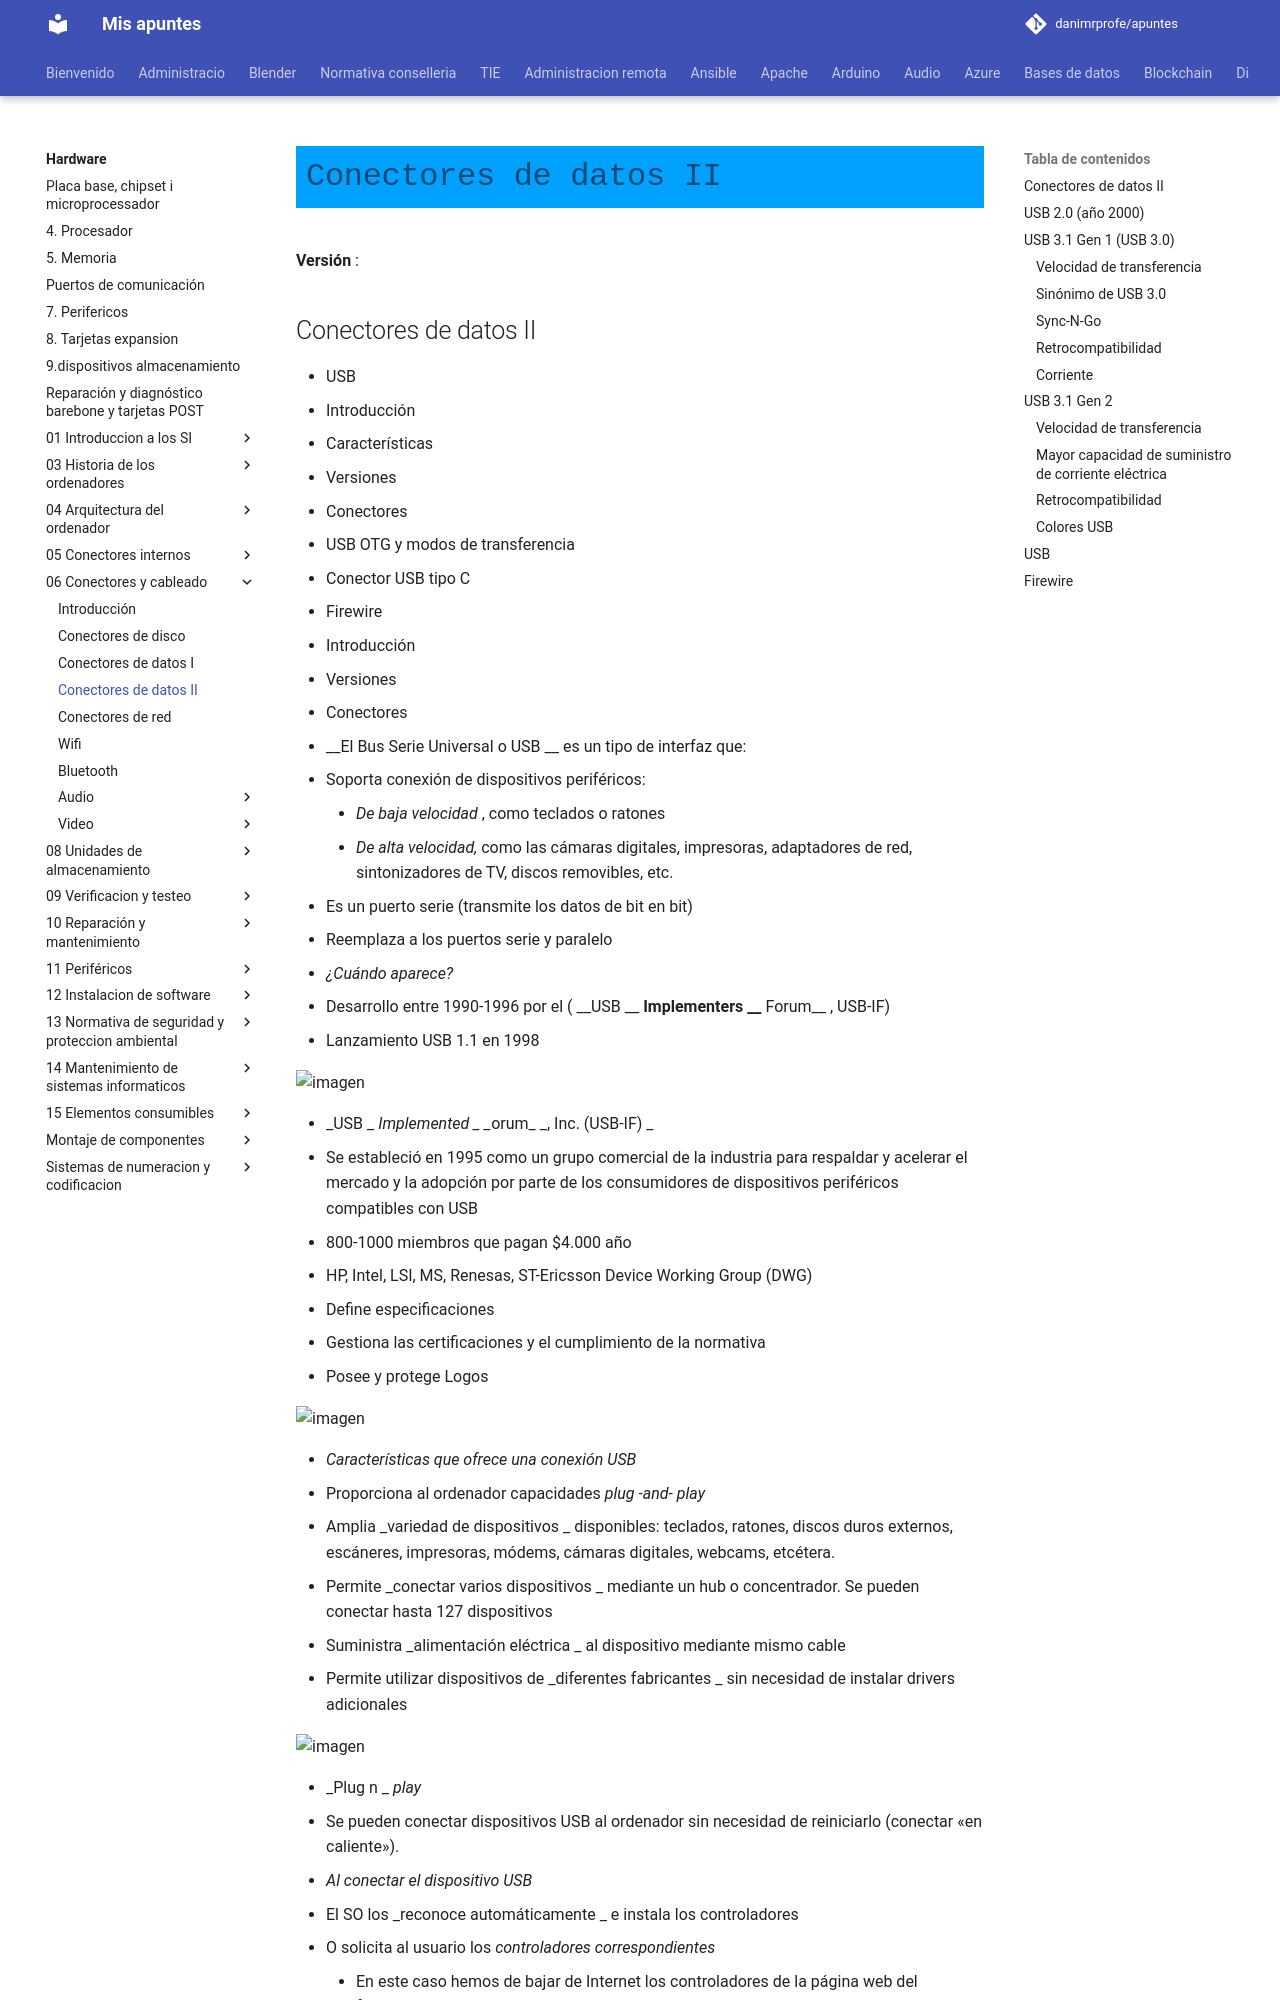

repository: danimrprofe/apuntes · page: hardware/06_-_Conectores_y_cableado/3._Conectores_de_datos_II_(USB,_firewire).pptx/index.html · generator: mkdocs

# Conectores de datos II

__Versión__ :

## Conectores de datos II

* USB
  * Introducción
  * Características
  * Versiones
  * Conectores
  * USB OTG y modos de transferencia
  * Conector USB tipo C
* Firewire
  * Introducción
  * Versiones
  * Conectores

* __El Bus Serie Universal o USB __ es un tipo de interfaz que:
  * Soporta conexión de dispositivos periféricos:
    * _De baja velocidad_ , como teclados o ratones
    * _De alta velocidad,_  como las cámaras digitales, impresoras, adaptadores de red, sintonizadores de TV, discos removibles, etc\.
  * Es un puerto serie \(transmite los datos de bit en bit\)
  * Reemplaza a los puertos serie y paralelo
* _¿Cuándo aparece?_
  * Desarrollo entre 1990\-1996 por el \( __USB __  __Implementers__  __ __  __Forum__ , USB\-IF\)
  * Lanzamiento USB 1\.1 en 1998

![imagen](img/3_Conectores_de_datos_II_%28USB%2C_firewire%290.png)

* _USB _  _Implemented_  _ _  _Forum_  _, Inc\. \(USB\-IF\) _
  * Se estableció en 1995 como un grupo comercial de la industria para respaldar y acelerar el mercado y la adopción por parte de los consumidores de dispositivos periféricos compatibles con USB
  * 800\-1000 miembros que pagan $4\.000 año
  * HP, Intel, LSI, MS, Renesas, ST\-Ericsson Device Working Group \(DWG\)
  * Define especificaciones
  * Gestiona las certificaciones y el cumplimiento de la normativa
  * Posee y protege Logos

![imagen](img/3_Conectores_de_datos_II_%28USB%2C_firewire%291.jpg)

* _Características que ofrece una conexión USB_
  * Proporciona al ordenador capacidades  _plug_  _\-and\-_  _play_
  * Amplia  _variedad de dispositivos _ disponibles: teclados, ratones, discos duros externos, escáneres, impresoras, módems, cámaras digitales, webcams, etcétera\.
  * Permite  _conectar varios dispositivos _ mediante un hub o concentrador\. Se pueden conectar hasta 127 dispositivos
  * Suministra  _alimentación eléctrica _ al dispositivo mediante mismo cable
  * Permite utilizar dispositivos de  _diferentes fabricantes _ sin necesidad de instalar drivers adicionales

![imagen](img/3_Conectores_de_datos_II_%28USB%2C_firewire%292.jpg)

* _Plug n _  _play_
  * Se pueden conectar dispositivos USB al ordenador sin necesidad de reiniciarlo \(conectar «en caliente»\)\.
* _Al conectar el dispositivo USB_
  * El SO los  _reconoce automáticamente _ e instala los controladores
  * O solicita al usuario los  _controladores correspondientes_
    * En este caso hemos de bajar de Internet los controladores de la página web del fabricante o utilizar un CD de instalación\.

![imagen](img/3_Conectores_de_datos_II_%28USB%2C_firewire%293.jpg)

![imagen](img/3_Conectores_de_datos_II_%28USB%2C_firewire%294.wmf)
